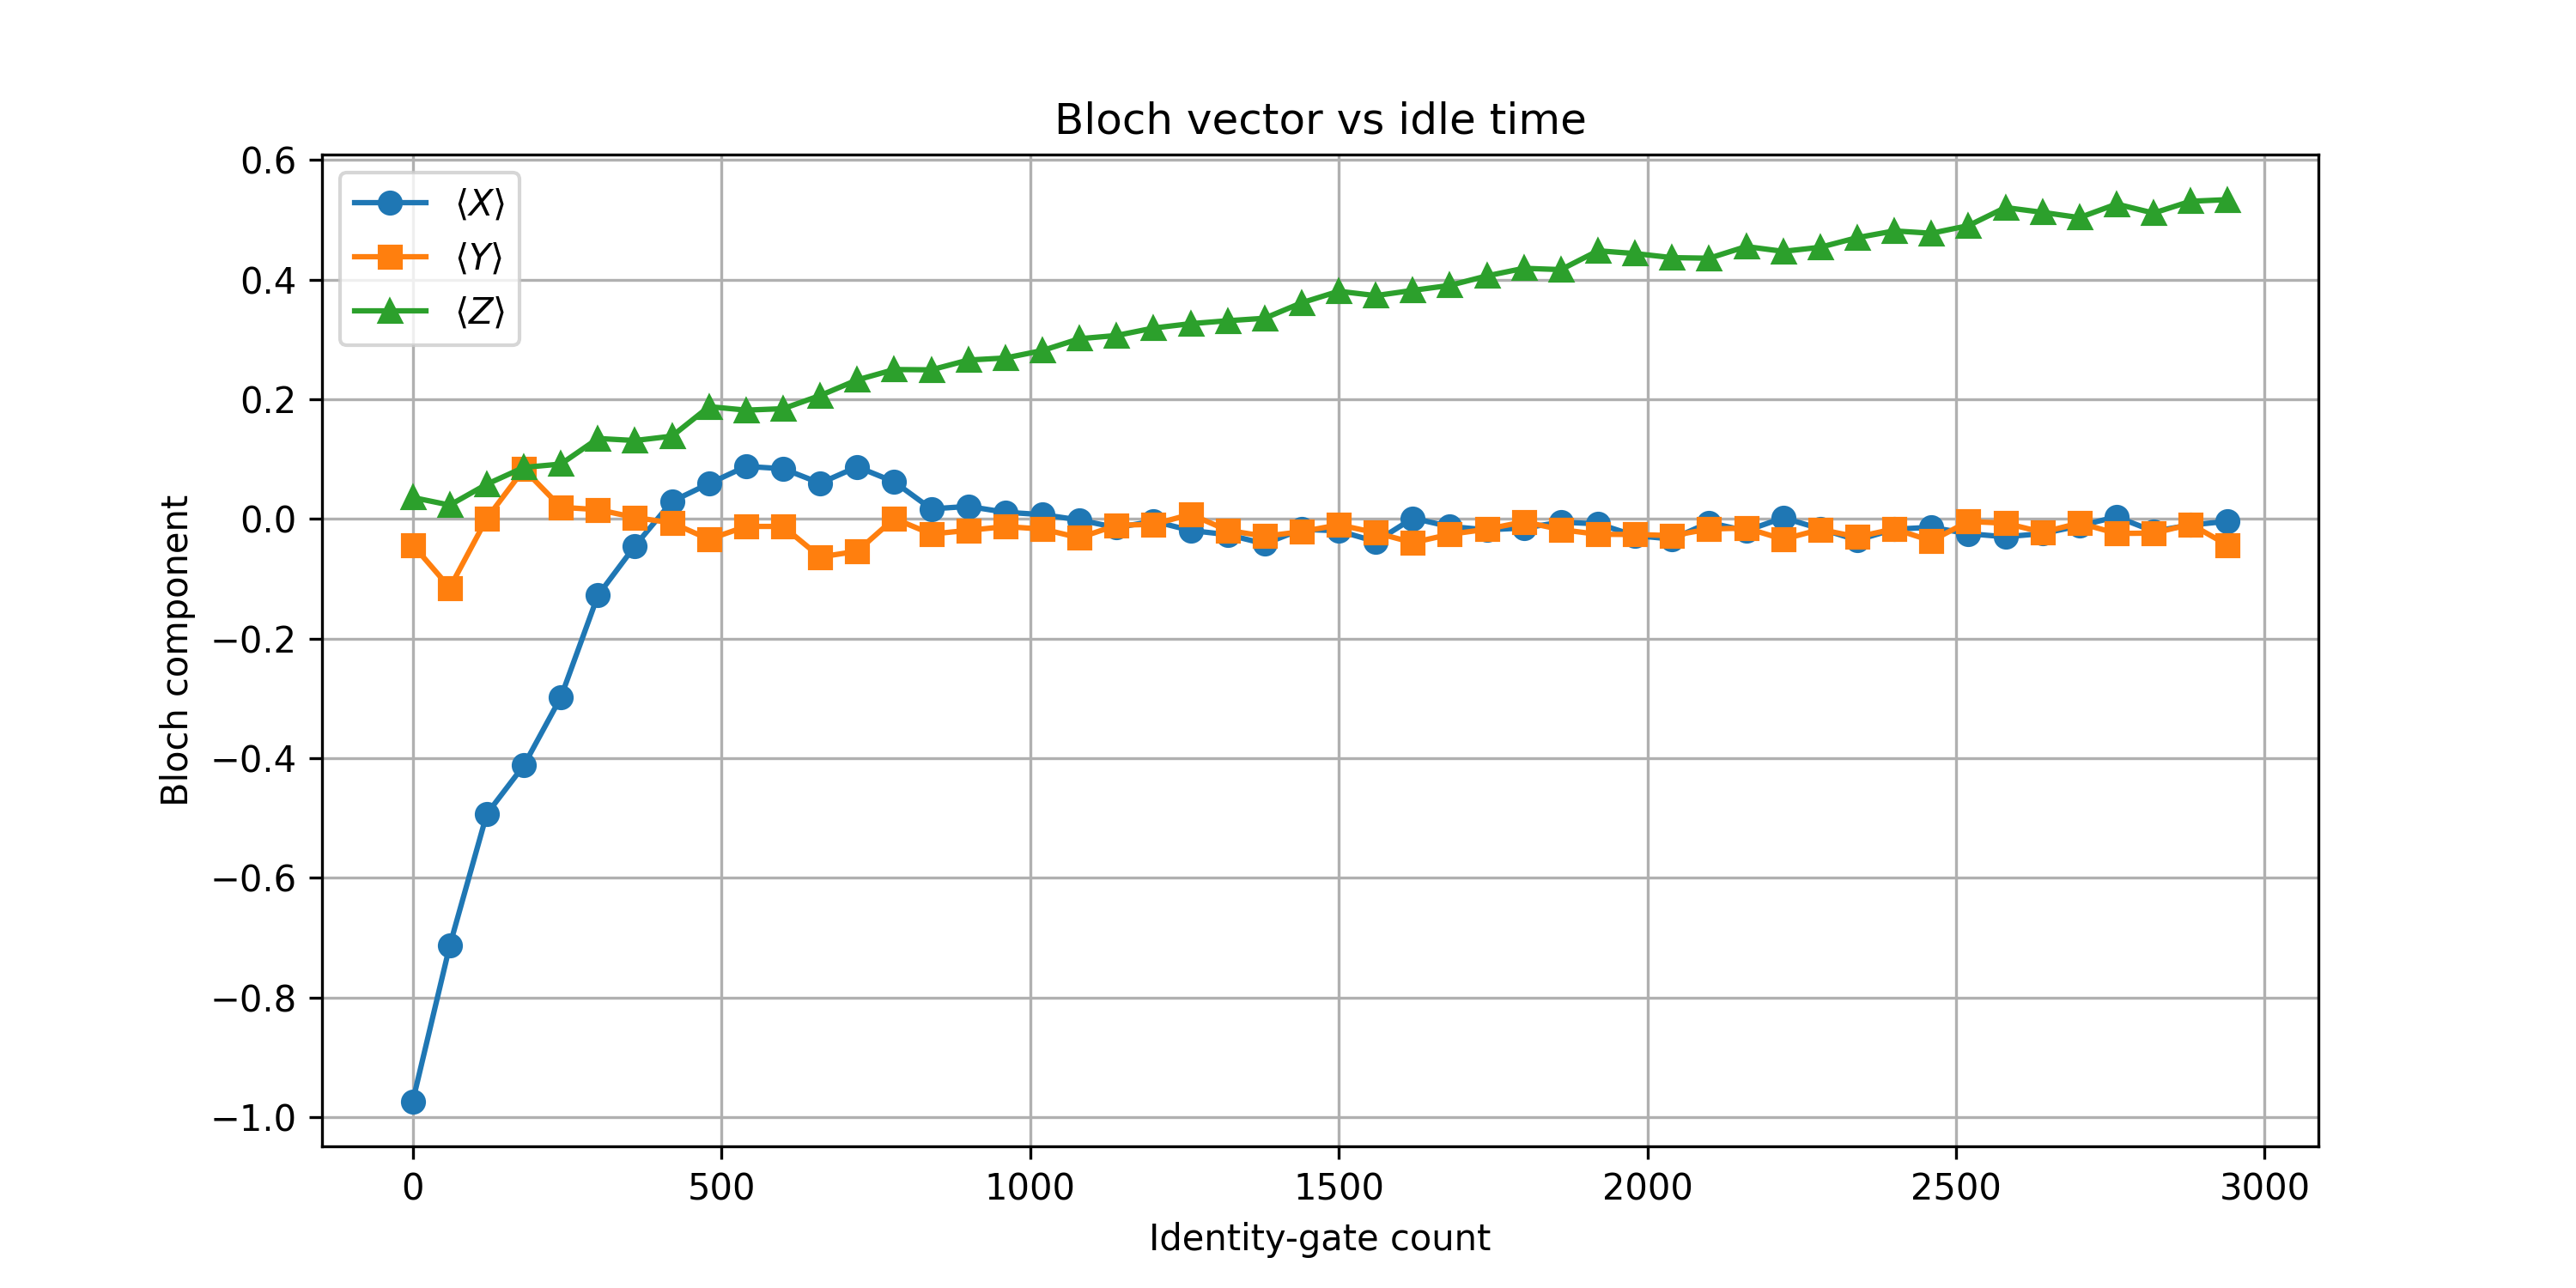

Values plotted in this chart, from the file beside it:
id_gates, X, Y, Z
0, -0.9731, -0.04321, 0.03589
60, -0.7129, -0.115, 0.02319
120, -0.4929, 0.0009766, 0.05811
180, -0.4119, 0.08325, 0.08618
240, -0.2979, 0.01953, 0.0918
300, -0.1277, 0.01562, 0.1345
360, -0.04492, 0.002441, 0.1311
420, 0.0293, -0.006592, 0.1384
480, 0.05908, -0.03394, 0.1877
540, 0.08789, -0.01245, 0.1819
600, 0.08398, -0.01245, 0.1843
660, 0.05981, -0.06348, 0.2063
720, 0.08716, -0.05396, 0.2324
780, 0.06201, 0.0007324, 0.2498
840, 0.01685, -0.02515, 0.2493
900, 0.021, -0.01904, 0.2656
960, 0.01123, -0.0127, 0.269
1020, 0.007324, -0.01685, 0.2815
1080, -0.001709, -0.03149, 0.3013
1140, -0.0144, -0.0105, 0.3066
1200, -0.003662, -0.009033, 0.3191
1260, -0.01929, 0.007812, 0.3264
1320, -0.02612, -0.01904, 0.3313
1380, -0.0415, -0.02881, 0.3354
1440, -0.01733, -0.02124, 0.3613
1500, -0.01978, -0.009766, 0.3806
1560, -0.03784, -0.02295, 0.3733
1620, 0.001221, -0.03955, 0.3821
1680, -0.0127, -0.02563, 0.3904
1740, -0.01807, -0.01709, 0.4062
1800, -0.01514, -0.004639, 0.4189
1860, -0.005371, -0.01782, 0.4167
1920, -0.008057, -0.02563, 0.4482
1980, -0.02783, -0.02588, 0.4436
2040, -0.03345, -0.02783, 0.4368
2100, -0.006104, -0.01685, 0.4358
2160, -0.01978, -0.01514, 0.4553
2220, 0.001953, -0.03394, 0.4473
2280, -0.01636, -0.01758, 0.4541
2340, -0.0354, -0.03003, 0.4702
2400, -0.01709, -0.0166, 0.4814
2460, -0.01392, -0.03662, 0.4775
2520, -0.02466, -0.00415, 0.4902
2580, -0.02979, -0.00708, 0.5205
2640, -0.02441, -0.02222, 0.5125
2700, -0.01147, -0.006836, 0.5037
2760, 0.003662, -0.02417, 0.5264
2820, -0.02051, -0.02368, 0.5112
2880, -0.01001, -0.008789, 0.531
2940, -0.003906, -0.0437, 0.5337
